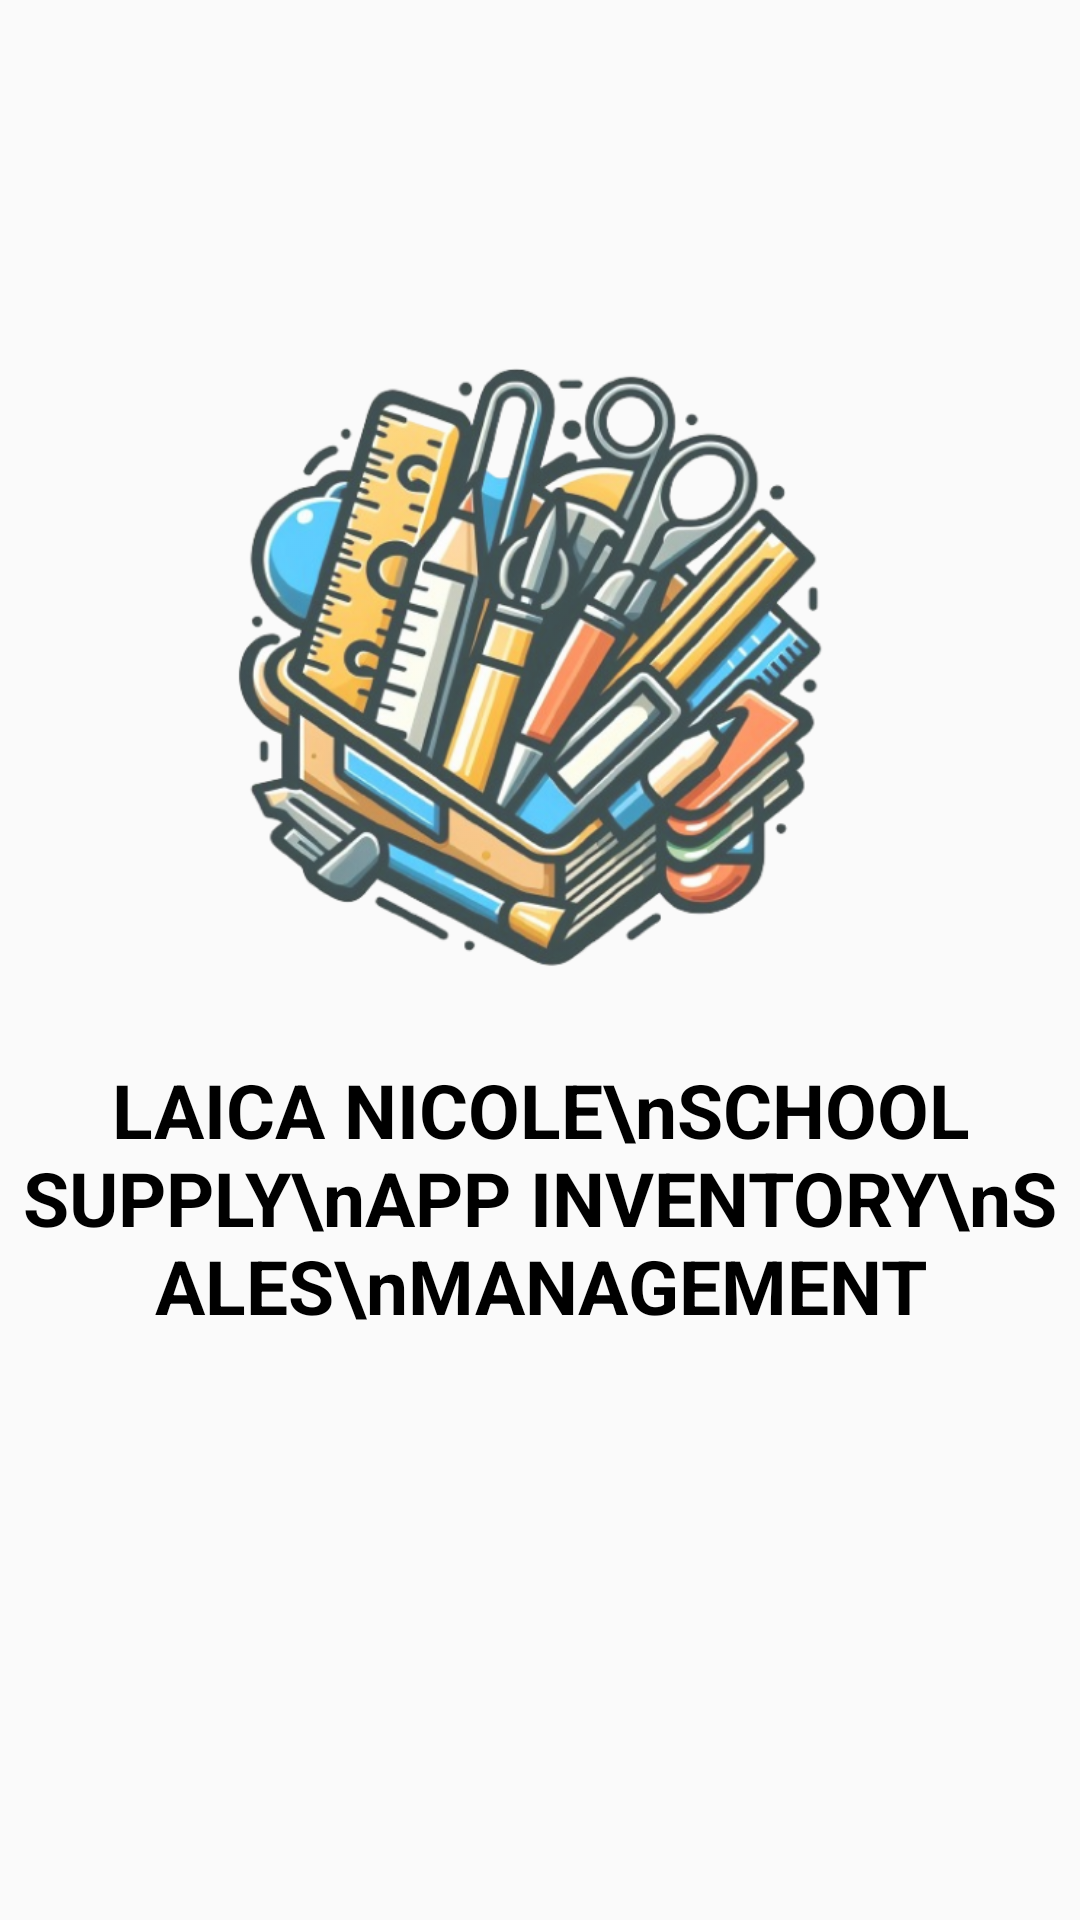

Produce the Android XML layout that renders to this screen, including the resource entries it uses.
<!-- AndroidManifest.xml: application theme Theme.POSandInventorySystem -->
<!-- res/layout/activity_splash_view.xml -->
<?xml version="1.0" encoding="utf-8"?>
<androidx.constraintlayout.widget.ConstraintLayout xmlns:android="http://schemas.android.com/apk/res/android"
    xmlns:app="http://schemas.android.com/apk/res-auto"
    xmlns:tools="http://schemas.android.com/tools"
    android:layout_width="match_parent"
    android:layout_height="match_parent"
    tools:context=".SplashView"
    android:background="@drawable/bgg">


    <ImageView
        android:id="@+id/imageView"
        android:layout_width="250dp"
        android:layout_height="220dp"
        android:layout_marginTop="88dp"
        app:layout_constraintBottom_toTopOf="@+id/invent"
        app:layout_constraintEnd_toEndOf="parent"
        app:layout_constraintStart_toStartOf="parent"
        app:layout_constraintTop_toTopOf="parent"
        app:srcCompat="@drawable/logoo" />


    <TextView
        android:id="@+id/invent"
        android:layout_width="wrap_content"
        android:layout_height="wrap_content"
        android:layout_marginBottom="172dp"
        android:text="LAICA NICOLE\nSCHOOL SUPPLY\nAPP INVENTORY\nSALES\nMANAGEMENT"
        android:textAlignment="center"
        android:textColor="@color/black"
        android:textSize="25dp"
        android:textStyle="bold"
        app:layout_constraintBottom_toBottomOf="parent"
        app:layout_constraintEnd_toEndOf="parent"
        app:layout_constraintTop_toBottomOf="@+id/imageView"
        app:layout_constraintStart_toStartOf="parent" />

</androidx.constraintlayout.widget.ConstraintLayout>
<!-- resources referenced by this layout -->
<resources>
  <color name="black">#FF000000</color>
  <!-- drawable logoo: png bitmap (drawable, 314740 bytes) -->
  <style name="Theme.POSandInventorySystem" parent="Theme.AppCompat.DayNight.NoActionBar">
          
          <item name="android:statusBarColor">@color/barbg</item>
  
          <item name="colorPrimary">@color/purple_500</item>
          <item name="colorPrimaryVariant">@color/purple_700</item>
          <item name="colorOnPrimary">@color/white</item>
          
          <item name="colorSecondary">@color/teal_200</item>
          <item name="colorSecondaryVariant">@color/teal_700</item>
          <item name="colorOnSecondary">@color/black</item>
          
          
          
      </style>
  <color name="barbg">#97BCFB</color>
  <color name="purple_500">#FF6200EE</color>
  <color name="purple_700">#FF3700B3</color>
  <color name="white">#FFFFFFFF</color>
  <color name="teal_200">#FF03DAC5</color>
  <color name="teal_700">#FF018786</color>
</resources>
